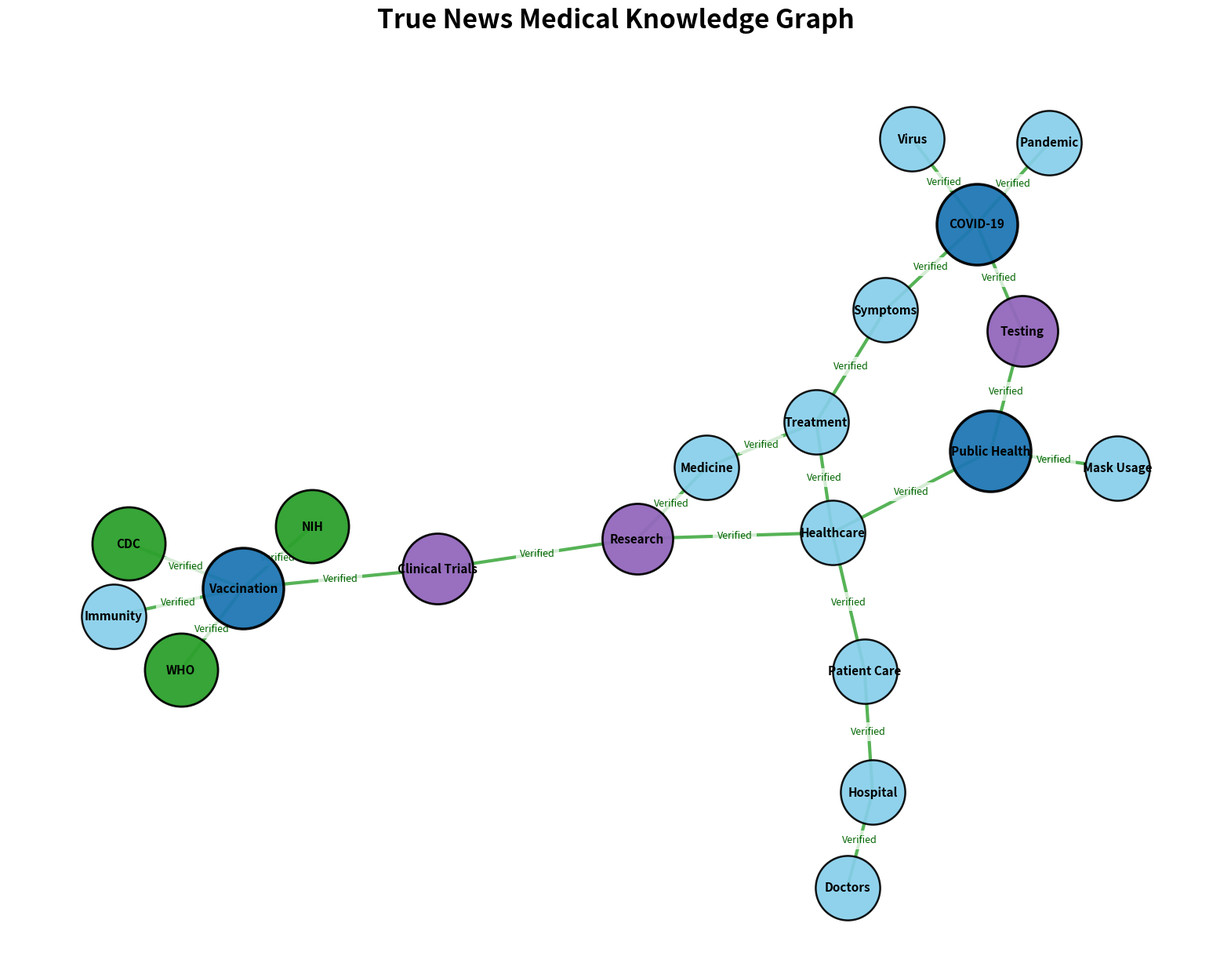

Write the Python code that produced this figure.
# ============================================================
# TRUE NEWS KNOWLEDGE GRAPH
# PROFESSIONAL VISUALIZATION
# ============================================================

import networkx as nx
import matplotlib.pyplot as plt
import os

# ============================================================
# CREATE GRAPH DIRECTORY
# ============================================================

GRAPH_DIR = "graphs"

if not os.path.exists(GRAPH_DIR):
    os.makedirs(GRAPH_DIR)

# ============================================================
# CREATE TRUE NEWS KNOWLEDGE GRAPH
# ============================================================

G_true = nx.Graph()

# ============================================================
# TRUE NEWS NODES
# ============================================================

true_news_nodes = [
    "COVID-19",
    "Vaccination",
    "WHO",
    "CDC",
    "NIH",
    "Mask Usage",
    "Public Health",
    "Immunity",
    "Hospital",
    "Doctors",
    "Medicine",
    "Symptoms",
    "Testing",
    "Treatment",
    "Research",
    "Clinical Trials",
    "Virus",
    "Pandemic",
    "Patient Care",
    "Healthcare"
]

# Add nodes
for node in true_news_nodes:
    G_true.add_node(node)

# ============================================================
# TRUE NEWS RELATIONSHIPS
# ============================================================

true_edges = [

    # COVID relationships
    ("COVID-19", "Virus"),
    ("COVID-19", "Pandemic"),
    ("COVID-19", "Symptoms"),
    ("COVID-19", "Testing"),

    # Vaccine relationships
    ("Vaccination", "Immunity"),
    ("Vaccination", "WHO"),
    ("Vaccination", "CDC"),
    ("Vaccination", "NIH"),
    ("Vaccination", "Clinical Trials"),

    # Health relationships
    ("Mask Usage", "Public Health"),
    ("Doctors", "Hospital"),
    ("Hospital", "Patient Care"),
    ("Medicine", "Treatment"),
    ("Treatment", "Healthcare"),

    # Research relationships
    ("Research", "Clinical Trials"),
    ("Research", "Medicine"),
    ("Research", "Healthcare"),

    # Symptoms relationships
    ("Symptoms", "Treatment"),
    ("Testing", "Public Health"),

    # Public health relationships
    ("Public Health", "Healthcare"),
    ("Healthcare", "Patient Care")
]

# Add edges
for u, v in true_edges:
    G_true.add_edge(u, v, relation="Verified")

# ============================================================
# CREATE PROFESSIONAL LAYOUT
# ============================================================

plt.figure(figsize=(20, 15))

# Better spacing
pos = nx.spring_layout(
    G_true,
    k=2.2,
    iterations=400,
    seed=42
)

# ============================================================
# NODE GROUPS
# ============================================================

main_nodes = [
    "COVID-19",
    "Vaccination",
    "Public Health"
]

organization_nodes = [
    "WHO",
    "CDC",
    "NIH"
]

research_nodes = [
    "Research",
    "Clinical Trials",
    "Testing"
]

health_nodes = list(
    set(G_true.nodes()) -
    set(main_nodes) -
    set(organization_nodes) -
    set(research_nodes)
)

# ============================================================
# DRAW MAIN NODES
# ============================================================

nx.draw_networkx_nodes(
    G_true,
    pos,
    nodelist=main_nodes,
    node_size=5500,
    node_color="#1f77b4",
    edgecolors="black",
    linewidths=2.5,
    alpha=0.95
)

# ============================================================
# DRAW ORGANIZATION NODES
# ============================================================

nx.draw_networkx_nodes(
    G_true,
    pos,
    nodelist=organization_nodes,
    node_size=4500,
    node_color="#2ca02c",
    edgecolors="black",
    linewidths=2,
    alpha=0.95
)

# ============================================================
# DRAW RESEARCH NODES
# ============================================================

nx.draw_networkx_nodes(
    G_true,
    pos,
    nodelist=research_nodes,
    node_size=4200,
    node_color="#9467bd",
    edgecolors="black",
    linewidths=2,
    alpha=0.95
)

# ============================================================
# DRAW OTHER HEALTH NODES
# ============================================================

nx.draw_networkx_nodes(
    G_true,
    pos,
    nodelist=health_nodes,
    node_size=3500,
    node_color="#87ceeb",
    edgecolors="black",
    linewidths=1.8,
    alpha=0.92
)

# ============================================================
# DRAW EDGES
# ============================================================

nx.draw_networkx_edges(
    G_true,
    pos,
    width=3,
    edge_color="#2ca02c",
    alpha=0.8
)

# ============================================================
# NODE LABELS
# ============================================================

nx.draw_networkx_labels(
    G_true,
    pos,
    font_size=11,
    font_weight="bold",
    font_family="sans-serif"
)

# ============================================================
# EDGE LABELS
# ============================================================

edge_labels = nx.get_edge_attributes(
    G_true,
    "relation"
)

nx.draw_networkx_edge_labels(
    G_true,
    pos,
    edge_labels=edge_labels,
    font_size=9,
    font_color="darkgreen",
    rotate=False,
    bbox=dict(
        facecolor="white",
        edgecolor="none",
        alpha=0.75
    )
)

# ============================================================
# TITLE
# ============================================================

plt.title(
    "True News Medical Knowledge Graph",
    fontsize=24,
    fontweight="bold",
    pad=30
)

# ============================================================
# REMOVE AXIS
# ============================================================

plt.axis("off")

# ============================================================
# SAVE HIGH-QUALITY IMAGE
# ============================================================

plt.savefig(
    f"{GRAPH_DIR}/true_news_knowledge_graph.png",
    dpi=600,
    bbox_inches="tight",
    facecolor="white"
)

plt.close()

print("True News Knowledge Graph Saved Successfully!")
print("Saved as:")
print("graphs/true_news_knowledge_graph.png")
